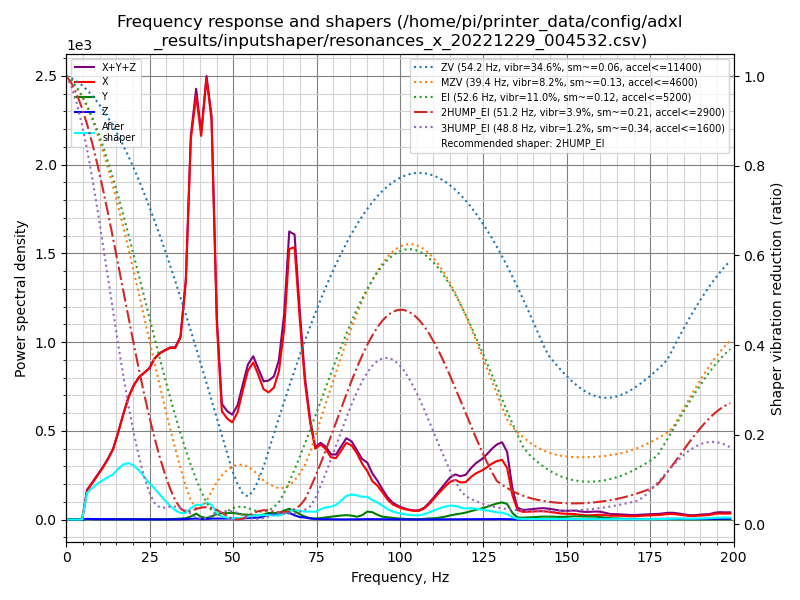

Values plotted in this chart, from the file beside it:
freq, psd_x, psd_y, psd_z, psd_xyz
0.0, 1.047e+02, 5.352e+00, 3.740e+00, 1.138e+02
1.6, 8.075e+01, 1.613e+01, 1.915e+01, 1.160e+02
3.1, 3.103e+01, 1.778e+01, 2.139e+01, 7.019e+01
4.7, 2.963e+02, 1.764e+01, 2.356e+01, 3.375e+02
6.2, 1.018e+03, 1.783e+01, 2.272e+01, 1.059e+03
7.8, 1.623e+03, 1.777e+01, 2.189e+01, 1.662e+03
9.3, 2.328e+03, 1.887e+01, 2.191e+01, 2.369e+03
10.9, 3.205e+03, 2.116e+01, 2.149e+01, 3.248e+03
12.4, 4.228e+03, 2.152e+01, 2.243e+01, 4.272e+03
14.0, 5.578e+03, 2.329e+01, 2.442e+01, 5.626e+03
15.5, 7.617e+03, 2.698e+01, 2.423e+01, 7.668e+03
17.1, 1.023e+04, 2.882e+01, 2.595e+01, 1.029e+04
18.7, 1.301e+04, 2.500e+01, 2.406e+01, 1.306e+04
20.2, 1.533e+04, 2.399e+01, 2.543e+01, 1.538e+04
21.8, 1.757e+04, 2.302e+01, 2.579e+01, 1.762e+04
23.3, 1.932e+04, 2.261e+01, 2.653e+01, 1.937e+04
24.9, 2.130e+04, 2.757e+01, 2.595e+01, 2.135e+04
26.4, 2.399e+04, 3.488e+01, 3.173e+01, 2.406e+04
28.0, 2.631e+04, 4.018e+01, 3.113e+01, 2.638e+04
29.5, 2.818e+04, 4.636e+01, 2.869e+01, 2.826e+04
31.1, 3.017e+04, 6.706e+01, 3.361e+01, 3.027e+04
32.6, 3.160e+04, 1.118e+02, 3.959e+01, 3.175e+04
34.2, 3.515e+04, 1.781e+02, 5.176e+01, 3.538e+04
35.8, 4.815e+04, 2.762e+02, 8.138e+01, 4.851e+04
37.3, 8.013e+04, 6.550e+02, 1.585e+02, 8.094e+04
38.9, 9.315e+04, 1.304e+03, 2.169e+02, 9.467e+04
40.4, 8.755e+04, 6.153e+02, 9.531e+01, 8.826e+04
42.0, 1.047e+05, 3.643e+02, 1.207e+02, 1.052e+05
43.5, 9.825e+04, 7.518e+02, 2.356e+02, 9.924e+04
45.1, 4.961e+04, 1.381e+03, 2.590e+02, 5.125e+04
46.6, 2.849e+04, 1.688e+03, 2.591e+02, 3.044e+04
48.2, 2.749e+04, 1.741e+03, 2.762e+02, 2.951e+04
49.7, 2.728e+04, 1.875e+03, 2.959e+02, 2.945e+04
51.3, 3.104e+04, 1.735e+03, 3.096e+02, 3.308e+04
52.9, 3.860e+04, 1.524e+03, 3.450e+02, 4.047e+04
54.4, 4.568e+04, 1.444e+03, 4.613e+02, 4.758e+04
56.0, 4.967e+04, 1.385e+03, 5.583e+02, 5.162e+04
57.5, 4.707e+04, 1.417e+03, 5.968e+02, 4.908e+04
59.1, 4.347e+04, 1.677e+03, 9.511e+02, 4.610e+04
60.6, 4.352e+04, 2.234e+03, 1.768e+03, 4.752e+04
62.2, 4.632e+04, 2.295e+03, 1.652e+03, 5.027e+04
63.7, 5.334e+04, 2.394e+03, 1.553e+03, 5.728e+04
65.3, 7.031e+04, 3.324e+03, 2.427e+03, 7.607e+04
66.8, 1.020e+05, 4.054e+03, 2.523e+03, 1.086e+05
68.4, 1.051e+05, 3.254e+03, 1.630e+03, 1.100e+05
70.0, 7.831e+04, 2.101e+03, 9.753e+02, 8.139e+04
71.5, 5.541e+04, 1.164e+03, 8.220e+02, 5.739e+04
73.1, 3.976e+04, 5.821e+02, 4.286e+02, 4.077e+04
74.6, 2.986e+04, 4.477e+02, 2.164e+02, 3.052e+04
76.2, 3.220e+04, 6.083e+02, 1.800e+02, 3.299e+04
77.7, 3.094e+04, 9.317e+02, 1.457e+02, 3.201e+04
79.3, 2.783e+04, 1.265e+03, 9.476e+01, 2.919e+04
80.8, 2.800e+04, 1.562e+03, 7.069e+01, 2.963e+04
82.4, 3.212e+04, 1.882e+03, 6.791e+01, 3.407e+04
83.9, 3.631e+04, 2.098e+03, 6.847e+01, 3.847e+04
85.5, 3.572e+04, 1.896e+03, 8.107e+01, 3.770e+04
87.1, 3.252e+04, 1.388e+03, 1.237e+02, 3.403e+04
88.6, 2.802e+04, 2.136e+03, 1.655e+02, 3.032e+04
90.2, 2.470e+04, 4.042e+03, 1.989e+02, 2.894e+04
91.7, 1.992e+04, 3.816e+03, 1.832e+02, 2.392e+04
... 69 more rows
